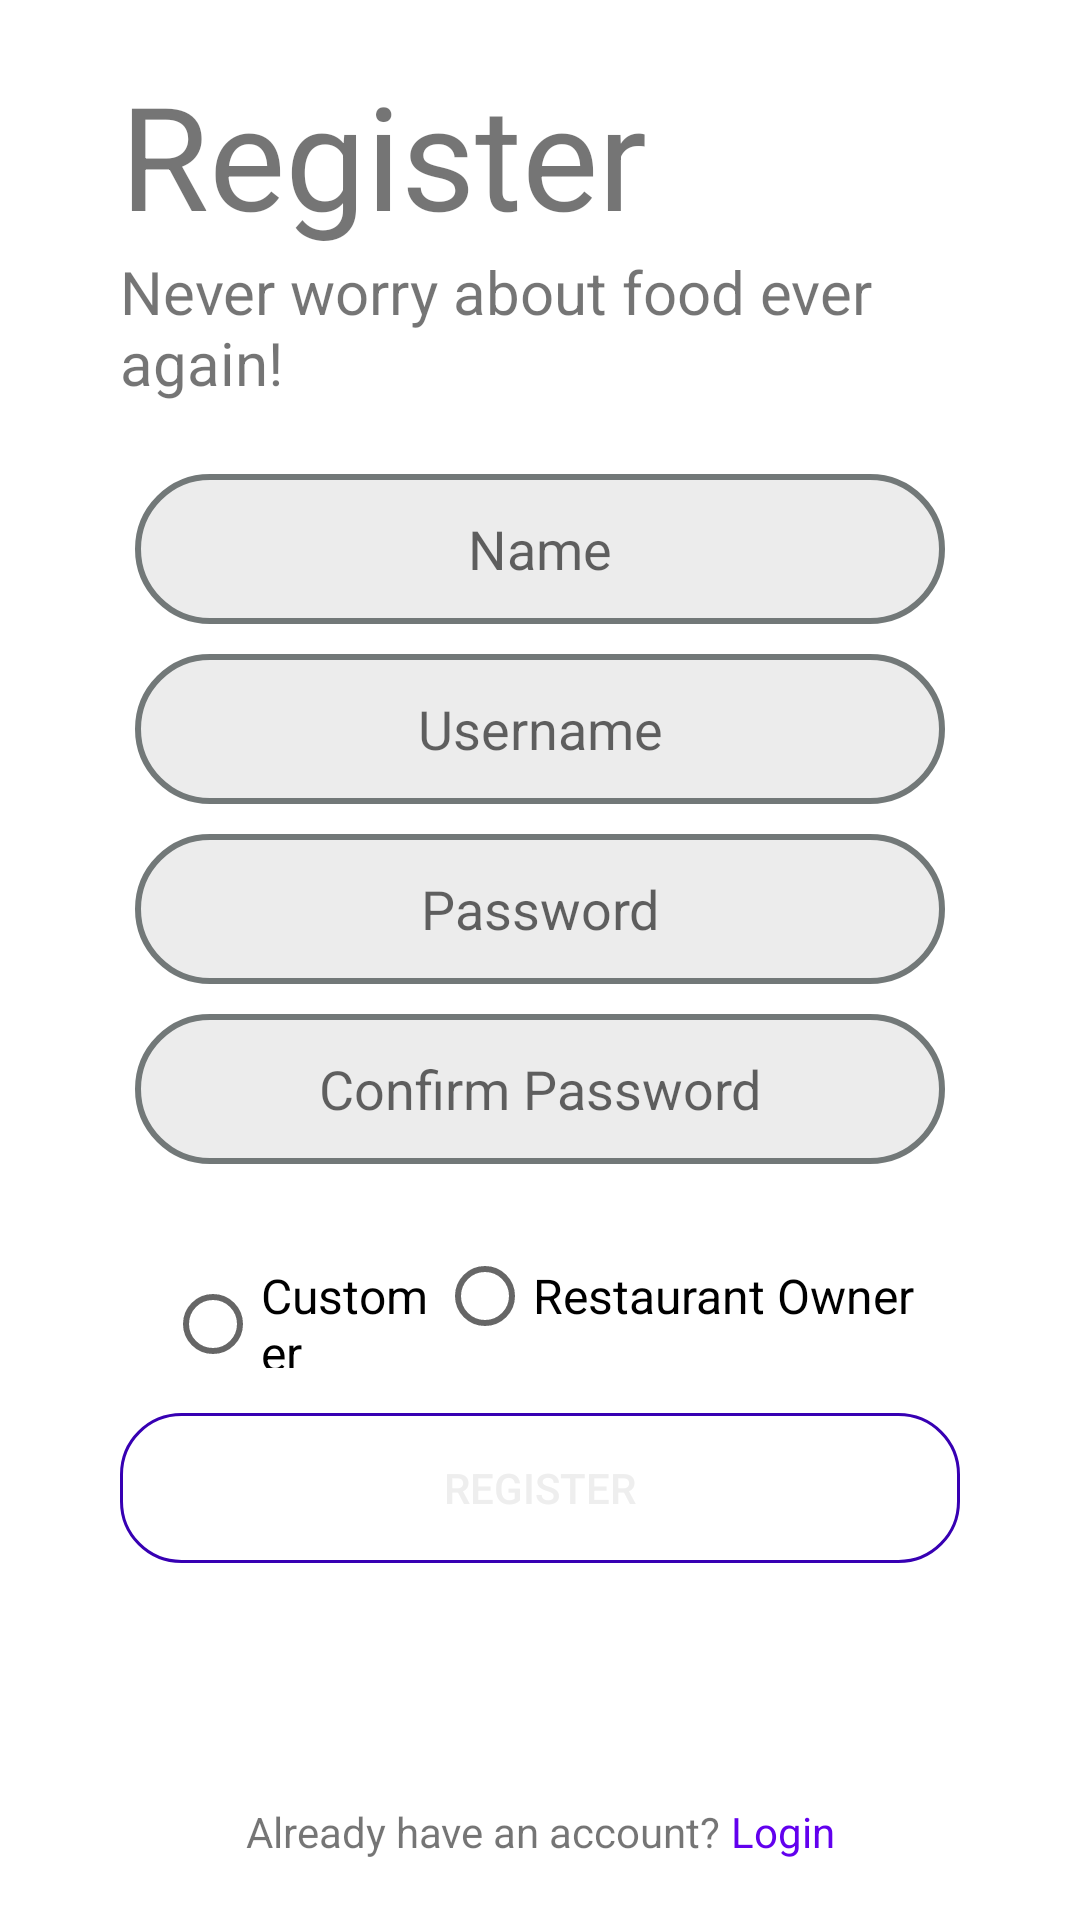

Produce the Android XML layout that renders to this screen, including the resource entries it uses.
<!-- AndroidManifest.xml: application theme Theme.SnappfoodMinus -->
<!-- res/layout/fragment_register.xml -->
<?xml version="1.0" encoding="utf-8"?>
<androidx.constraintlayout.widget.ConstraintLayout xmlns:android="http://schemas.android.com/apk/res/android"
    xmlns:app="http://schemas.android.com/apk/res-auto"
    xmlns:tools="http://schemas.android.com/tools"
    android:layout_width="match_parent"
    android:layout_height="match_parent"
    tools:context=".view.LoginFragment">


    <Button
        android:id="@+id/registerBtn"
        android:layout_width="match_parent"
        android:layout_height="50dp"
        android:layout_marginStart="40dp"
        android:layout_marginEnd="40dp"
        android:layout_marginBottom="80dp"
        android:background="@drawable/bg_colored_border"
        android:text="Register"
        android:textColor="@color/buttonTextColor"
        app:layout_constraintBottom_toTopOf="@+id/linearLayout4"
        app:layout_constraintEnd_toEndOf="parent"
        app:layout_constraintStart_toStartOf="parent" />

    <LinearLayout
        android:id="@+id/linearLayout4"
        android:layout_width="wrap_content"
        android:layout_height="wrap_content"
        android:layout_marginBottom="20dp"
        android:orientation="horizontal"
        app:layout_constraintBottom_toBottomOf="parent"
        app:layout_constraintEnd_toEndOf="parent"
        app:layout_constraintStart_toStartOf="parent">

        <TextView
            android:id="@+id/textView4"
            android:layout_width="wrap_content"
            android:layout_height="wrap_content"
            android:layout_weight="1"
            android:text="Already have an account? " />

        <TextView
            android:id="@+id/loginLinkText"
            android:layout_width="wrap_content"
            android:layout_height="wrap_content"
            android:layout_weight="1"
            android:text="Login"
            android:textColor="@color/iconColor" />
    </LinearLayout>

    <LinearLayout
        android:id="@+id/linearLayout"
        android:layout_width="0dp"
        android:layout_height="wrap_content"
        android:orientation="vertical"
        android:padding="40dp"
        app:layout_constraintBottom_toTopOf="@+id/linearLayout15"
        app:layout_constraintEnd_toEndOf="parent"
        app:layout_constraintStart_toStartOf="parent"
        app:layout_constraintTop_toTopOf="parent">

        <TextView
            android:id="@+id/textView2"
            android:layout_width="wrap_content"
            android:layout_height="wrap_content"
            android:text="Register"
            android:textSize="48sp" />

        <TextView
            android:id="@+id/textView3"
            android:layout_width="match_parent"
            android:layout_height="wrap_content"
            android:text="Never worry about food ever again!"
            android:textSize="20sp" />
    </LinearLayout>

    <LinearLayout
        android:id="@+id/linearLayout15"
        android:layout_width="0dp"
        android:layout_height="wrap_content"
        android:gravity="center"
        android:orientation="vertical"
        android:paddingLeft="40dp"
        android:paddingRight="40dp"
        app:layout_constraintBottom_toTopOf="@+id/registerBtn"
        app:layout_constraintEnd_toEndOf="parent"
        app:layout_constraintStart_toStartOf="parent">

        <EditText
            android:id="@+id/registerFirstnameText"
            android:layout_width="match_parent"
            android:layout_height="50dp"
            android:layout_margin="5dp"
            android:background="@drawable/custom_edittext"
            android:ems="10"
            android:gravity="center"
            android:hint="Name"
            android:inputType="textPersonName" />

        <EditText
            android:id="@+id/usernameRegisterTxt"
            android:layout_width="match_parent"
            android:layout_height="50dp"
            android:layout_margin="5dp"
            android:background="@drawable/custom_edittext"
            android:ems="10"
            android:gravity="center"
            android:hint="Username"
            android:inputType="textPersonName" />

        <EditText
            android:id="@+id/passwordRegisterText"
            android:layout_width="match_parent"
            android:layout_height="50dp"
            android:layout_margin="5dp"
            android:background="@drawable/custom_edittext"
            android:ems="10"
            android:gravity="center"
            android:hint="Password"
            android:inputType="textPassword" />

        <EditText
            android:id="@+id/confirmPasswordRegisterText"
            android:layout_width="match_parent"
            android:layout_height="50dp"
            android:layout_margin="5dp"
            android:background="@drawable/custom_edittext"
            android:ems="10"
            android:gravity="center"
            android:hint="Confirm Password"
            android:inputType="textPassword" />

        <LinearLayout
            android:id="@+id/linearLayout7"
            android:layout_width="match_parent"
            android:layout_height="wrap_content"
            android:orientation="horizontal"
            android:padding="15dp">

            <RadioGroup
                android:id="@+id/roleRadioGroup"
                android:layout_width="wrap_content"
                android:layout_height="wrap_content"
                android:orientation="horizontal"
                android:weightSum="1">

                <RadioButton
                    android:id="@+id/userRadioBtn"
                    android:layout_width="178dp"
                    android:layout_height="wrap_content"
                    android:layout_weight="1"
                    android:text="Customer"
                    android:textSize="16sp" />

                <RadioButton
                    android:id="@+id/restaurantOwnerRadioBtn"
                    android:layout_width="wrap_content"
                    android:layout_height="wrap_content"
                    android:layout_weight="1"
                    android:text="Restaurant Owner"
                    android:textSize="16sp" />

            </RadioGroup>


        </LinearLayout>
    </LinearLayout>


</androidx.constraintlayout.widget.ConstraintLayout>
<!-- resources referenced by this layout -->
<resources>
  <color name="buttonTextColor">#EEEEEE</color>
  <color name="iconColor">#FF6200EE</color>
  <!-- drawable bg_colored_border (drawable) -->
  <?xml version="1.0" encoding="utf-8"?>
  <shape xmlns:android="http://schemas.android.com/apk/res/android" android:shape="rectangle" >
      <corners android:radius="20dp" />
      <stroke android:width="1dp" android:color="@color/coloredBorder"/>
  </shape>
  <!-- drawable custom_edittext (drawable) -->
  <?xml version="1.0" encoding="utf-8"?>
  <shape xmlns:android="http://schemas.android.com/apk/res/android"
      android:padding="10dp"
      android:shape="rectangle" >
  
      <solid android:color="@color/customEditText" />
  
  
      <corners
          android:radius="100dp" />
      <stroke android:width="2dp"
          android:color="#727878" />
  </shape>
  <style name="Theme.SnappfoodMinus" parent="Theme.MaterialComponents.DayNight.DarkActionBar">
          
          <item name="colorPrimary">@color/purple_500</item>
          <item name="colorPrimaryVariant">@color/purple_700</item>
          <item name="colorOnPrimary">@color/black</item>
          
          <item name="colorSecondary">@color/teal_200</item>
          <item name="colorSecondaryVariant">@color/teal_700</item>
          <item name="colorOnSecondary">@color/black</item>
          
          <item name="android:statusBarColor" tools:targetApi="l">?attr/colorPrimaryVariant</item>
          
      </style>
  <color name="coloredBorder">#FF3700B3</color>
  <color name="customEditText">#ECECEC</color>
  <color name="purple_500">#FF6200EE</color>
  <color name="purple_700">#FF3700B3</color>
  <color name="black">#FF000000</color>
  <color name="teal_200">#FF03DAC5</color>
  <color name="teal_700">#FF018786</color>
</resources>
